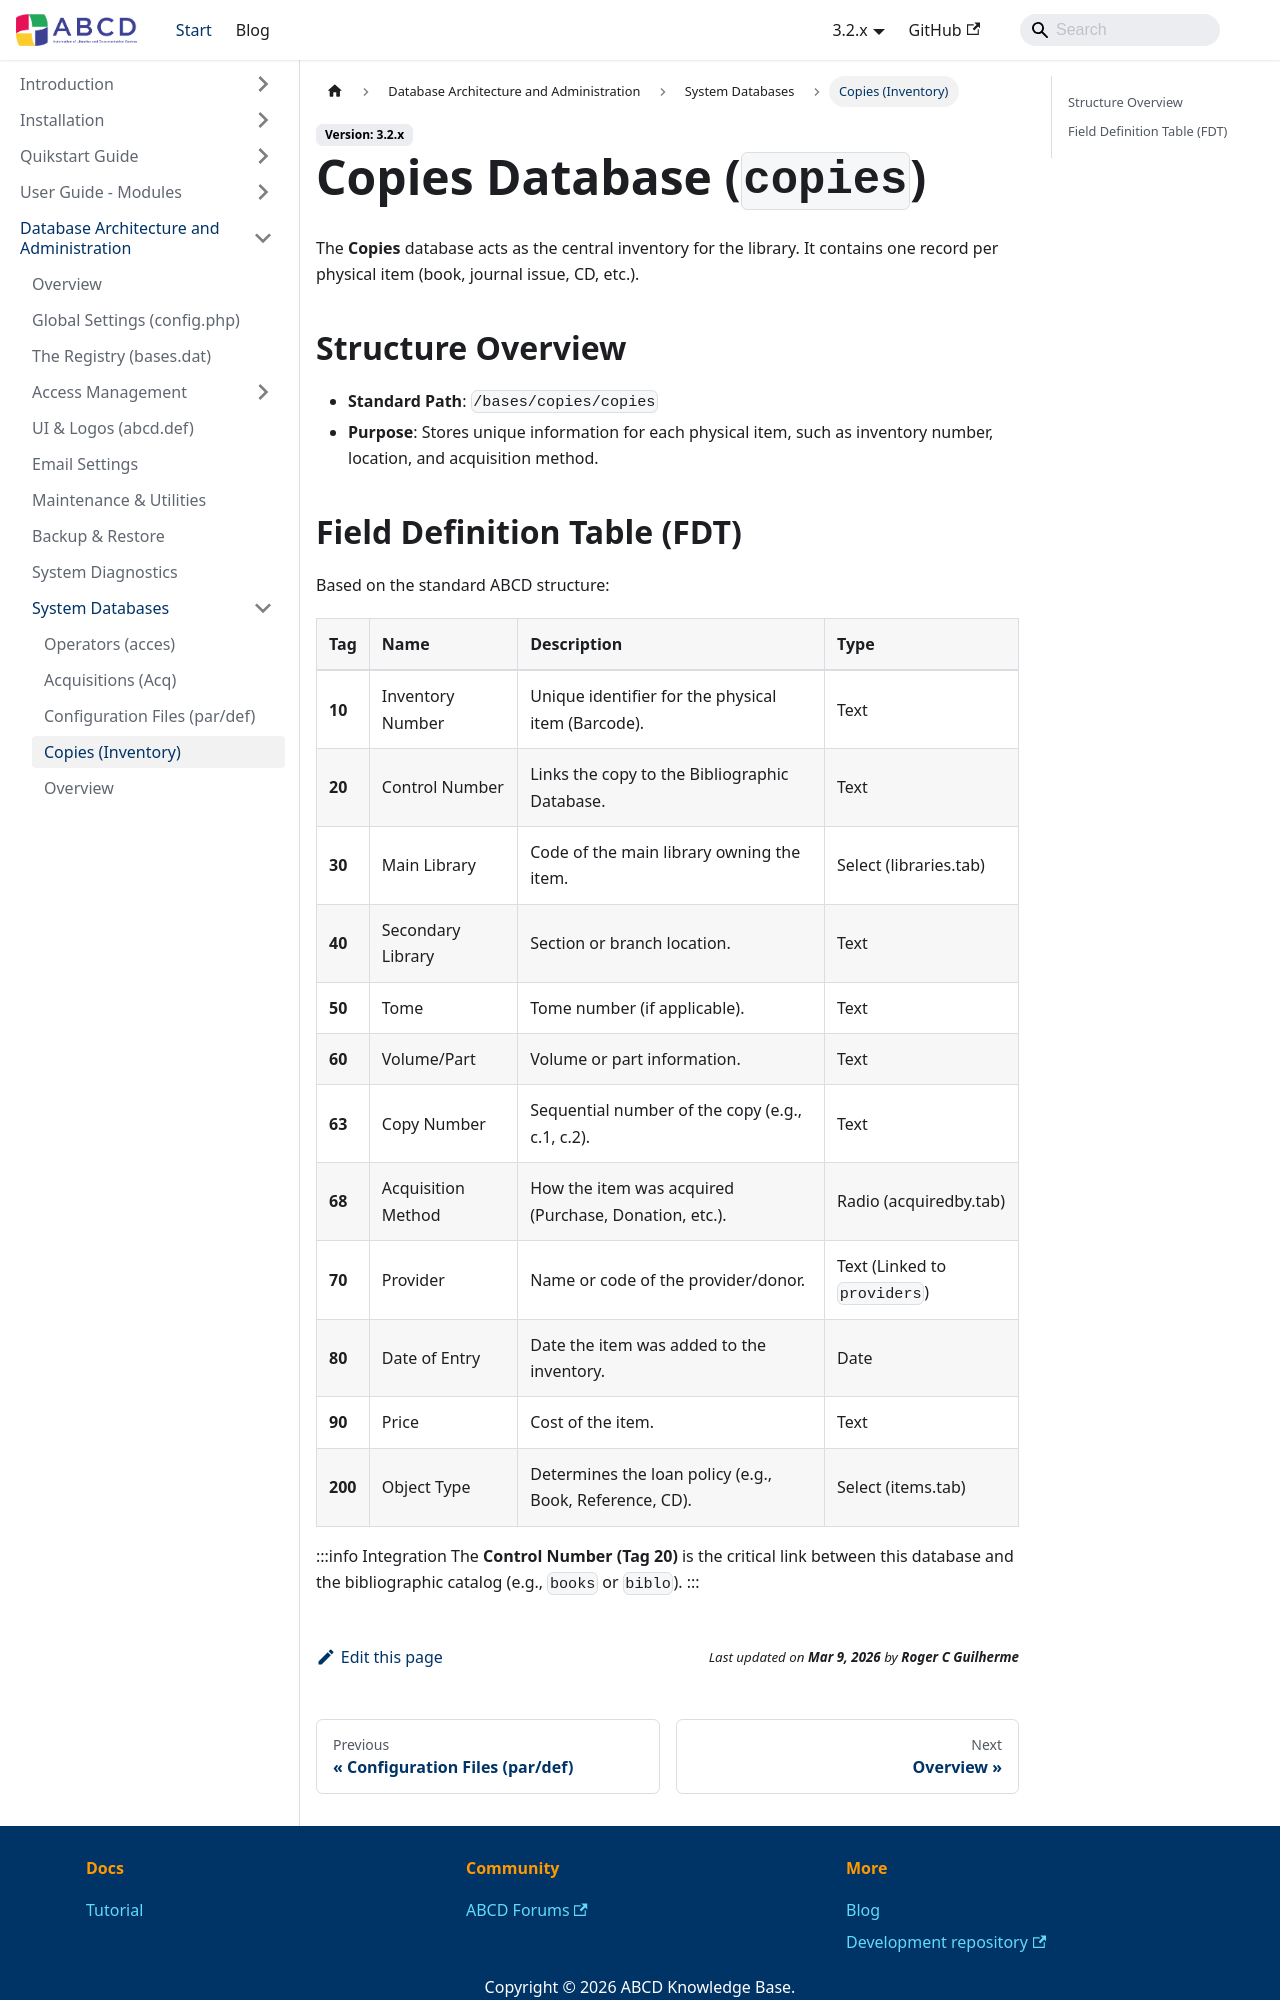

repository: ABCD-DEVCOM/ABCD-DEVCOM.github.io · page: docs/3.2/abcd-administration/system-databases/copies.html · generator: docusaurus

---
title: Copies Database (copies)
sidebar_label: Copies (Inventory)
---

# Copies Database (`copies`)

The **Copies** database acts as the central inventory for the library. It contains one record per physical item (book, journal issue, CD, etc.).

## Structure Overview

* **Standard Path**: `/bases/copies/copies`
* **Purpose**: Stores unique information for each physical item, such as inventory number, location, and acquisition method.
